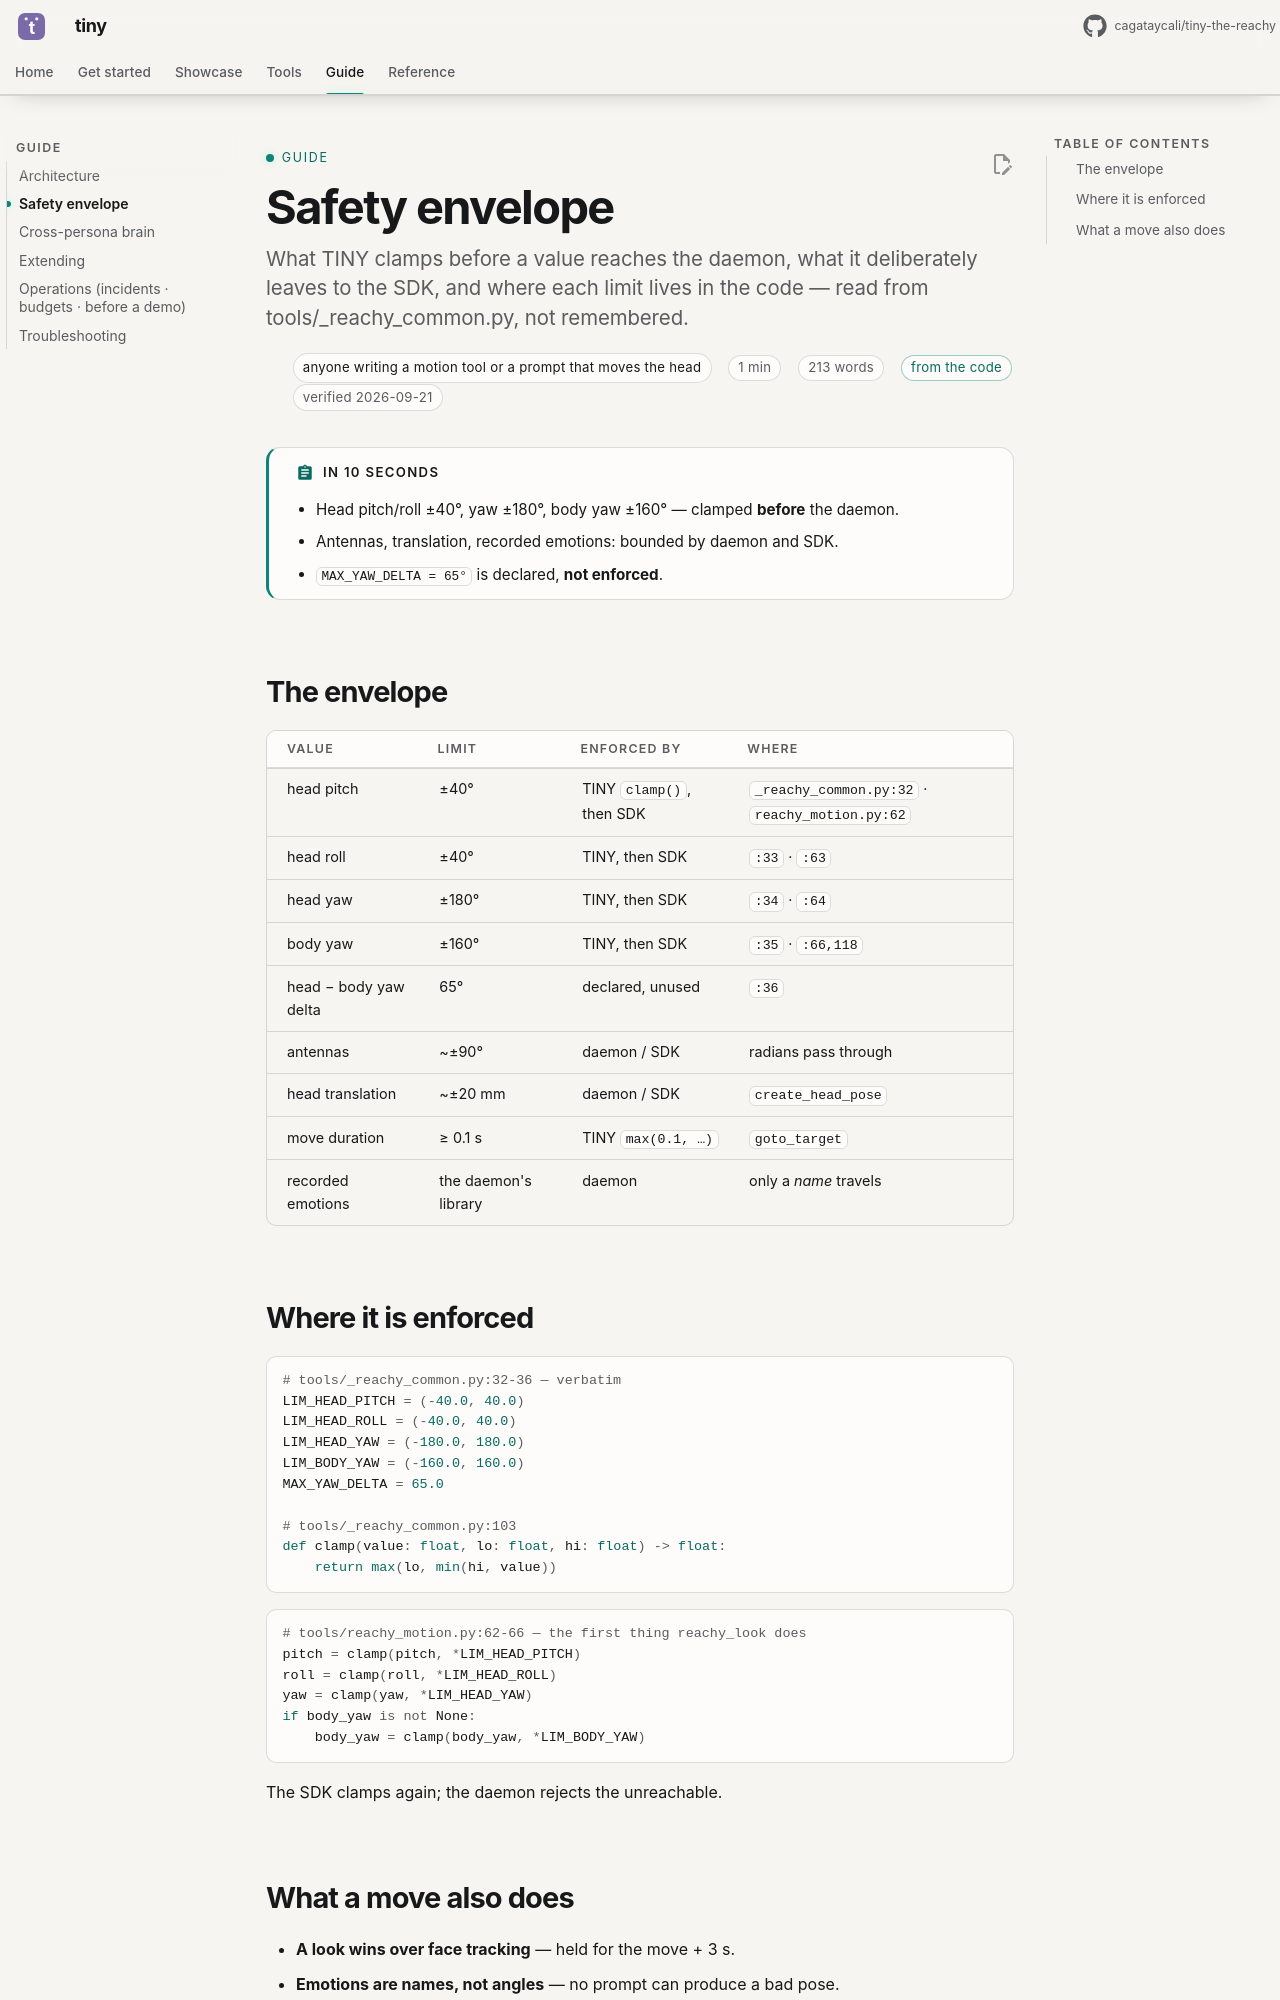

repository: cagataycali/tiny-the-reachy · page: guide/safety/index.html · generator: mkdocs

---
title: Safety envelope
description: "What TINY clamps before a value reaches the daemon, what it deliberately leaves to the SDK, and where each limit lives in the code — read from tools/_reachy_common.py, not remembered."
for: anyone writing a motion tool or a prompt that moves the head
proof: code
verified: 2026-09-21
---

# Safety envelope

!!! abstract "In 10 seconds"
    - Head pitch/roll ±40°, yaw ±180°, body yaw ±160° — clamped **before** the daemon.
    - Antennas, translation, recorded emotions: bounded by daemon and SDK.
    - `MAX_YAW_DELTA = 65°` is declared, **not enforced**.

## The envelope

<div class="filterable" data-id="limit" data-placeholder="pitch, body, antenna…" markdown>

| value | limit | enforced by | where |
|---|---|---|---|
| head pitch | ±40° | TINY `clamp()`, then SDK | `_reachy_common.py:32` · `reachy_motion.py:62` |
| head roll | ±40° | TINY, then SDK | `:33` · `:63` |
| head yaw | ±180° | TINY, then SDK | `:34` · `:64` |
| body yaw | ±160° | TINY, then SDK | `:35` · `:66,118` |
| head − body yaw delta | 65° | declared, unused | `:36` |
| antennas | ~±90° | daemon / SDK | radians pass through |
| head translation | ~±20 mm | daemon / SDK | `create_head_pose` |
| move duration | ≥ 0.1 s | TINY `max(0.1, …)` | `goto_target` |
| recorded emotions | the daemon's library | daemon | only a *name* travels |

</div>
